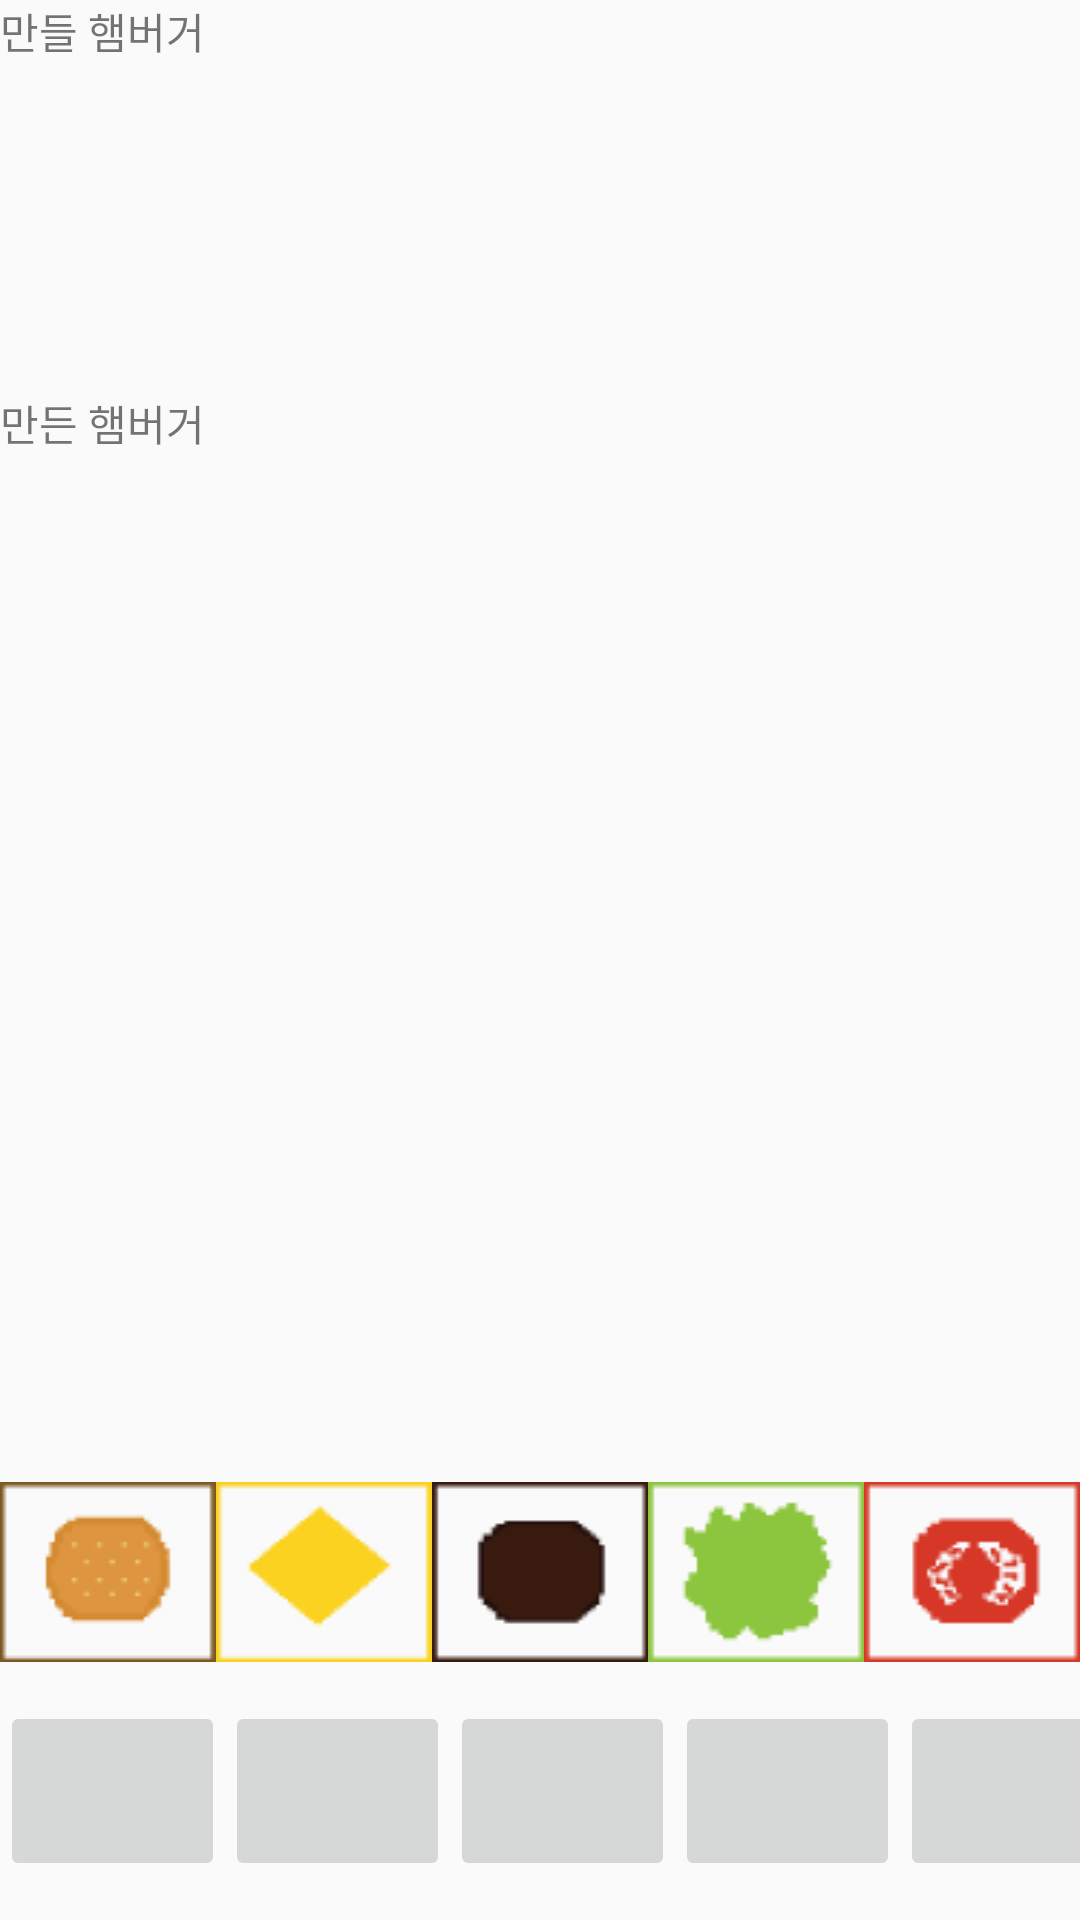

Layout XML and referenced resources for this Android screen:
<!-- AndroidManifest.xml: application theme AppTheme -->
<!-- res/layout/activity_game.xml -->
<?xml version="1.0" encoding="utf-8"?>
<LinearLayout xmlns:android="http://schemas.android.com/apk/res/android"
    android:orientation="vertical"
    android:layout_width="match_parent"
    android:layout_height="match_parent"
    android:weightSum="1">

    <LinearLayout
        android:layout_width="match_parent"
        android:layout_height="wrap_content"
        android:layout_weight="0.34">
       <TextView
           android:layout_width="wrap_content"
           android:layout_height="wrap_content"
           android:text="만들 햄버거"/>
        </LinearLayout>

    <LinearLayout
        android:layout_width="match_parent"
        android:layout_height="149dp"
        android:layout_weight="0.66">


        <TextView
            android:layout_width="wrap_content"
            android:layout_height="wrap_content"
            android:text="만든 햄버거"/>
    </LinearLayout>
    <LinearLayout
        android:layout_width="wrap_content"
        android:layout_height="73dp"
        android:layout_weight="0.02">

        <ImageButton
            android:layout_height="60dp"
            android:background="@drawable/bread"
            android:layout_width="72dp" />

        <ImageButton
            android:layout_height="60dp"
            android:background="@drawable/cheese"
            android:layout_width="72dp" />
        <ImageButton
            android:layout_height="60dp"
            android:background="@drawable/patyy"
            android:layout_width="72dp" />

        <ImageButton
            android:layout_height="60dp"
            android:background="@drawable/lettuce"
            android:layout_width="72dp" />
        <ImageButton
            android:layout_height="60dp"
            android:background="@drawable/tomato"
            android:layout_width="72dp" />
        </LinearLayout>
    <LinearLayout
        android:layout_width="wrap_content"
        android:layout_height="73dp">

        <ImageButton
            android:layout_height="60dp"
            android:src="@drawable/hi"
            android:layout_width="75dp" />
        <ImageButton
            android:layout_height="60dp"
            android:src="@drawable/hi"
            android:layout_width="75dp" />
        <ImageButton
            android:layout_height="60dp"
            android:src="@drawable/hi"
            android:layout_width="75dp" />
        <ImageButton
            android:layout_height="60dp"
            android:src="@drawable/hi"
            android:layout_width="75dp" />
        <ImageButton
            android:layout_height="60dp"
            android:src="@drawable/hi"
            android:layout_width="75dp" />
        </LinearLayout>
    </LinearLayout>
<!-- resources referenced by this layout -->
<resources>
  <!-- drawable bread: png bitmap (drawable, 1002 bytes) -->
  <!-- drawable cheese: png bitmap (drawable, 826 bytes) -->
  <!-- drawable lettuce: png bitmap (drawable, 756 bytes) -->
  <!-- drawable patyy: png bitmap (drawable, 731 bytes) -->
  <!-- drawable tomato: png bitmap (drawable, 969 bytes) -->
  <style name="AppTheme" parent="Theme.AppCompat.Light.DarkActionBar">
          
          <item name="colorPrimary">@color/colorPrimary</item>
          <item name="colorPrimaryDark">@color/colorPrimaryDark</item>
          <item name="colorAccent">@color/colorAccent</item>
      </style>
  <!-- not gathered from this repository: default colours our renderer supplied (Android Studio template values) -->
  <color name="colorPrimary">#FF6200EE</color>
  <color name="colorPrimaryDark">#FF3700B3</color>
  <color name="colorAccent">#FF03DAC5</color>
</resources>
